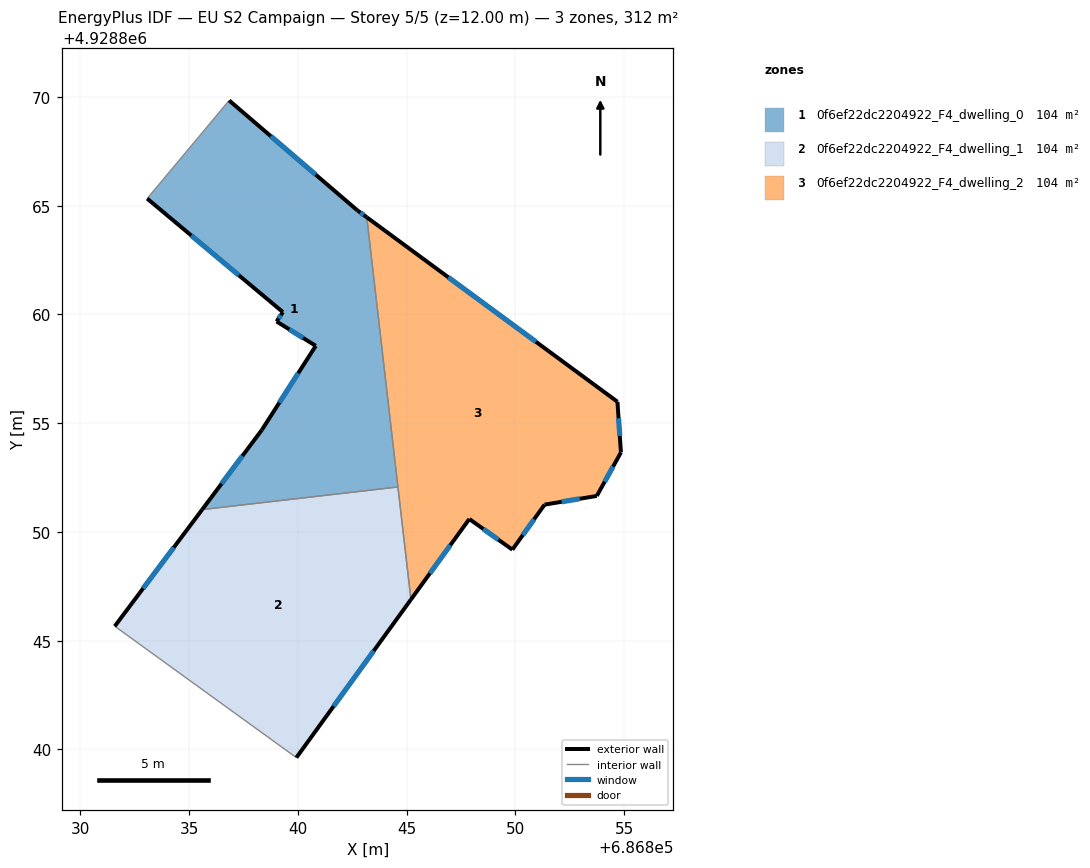
=== STOREY PLAN SPEC (per zone: floor XY polygon, exterior-wall plan segments, windows/doors) ===
zone 1: 0f6ef22dc2204922_F4_dwelling_0  (103.9 m²)
  floor: (686844.60, 4928852.07) (686843.17, 4928864.46) (686842.73, 4928864.79) (686836.84, 4928869.84) (686833.07, 4928865.33) (686839.31, 4928860.11) (686839.02, 4928859.68) (686840.82, 4928858.56) (686838.34, 4928854.69) (686835.60, 4928851.03)
  exterior wall: (686839.02, 4928859.68) – (686839.31, 4928860.11)  [0.5 m]
    window: (686839.11, 4928859.82) – (686839.22, 4928859.97)  [0.2 m²]
  exterior wall: (686839.31, 4928860.11) – (686833.07, 4928865.33)  [8.1 m]
    window: (686837.28, 4928861.80) – (686835.10, 4928863.63)  [3.0 m²]
  exterior wall: (686836.84, 4928869.84) – (686842.73, 4928864.79)  [7.8 m]
    window: (686838.76, 4928868.19) – (686840.81, 4928866.43)  [2.8 m²]
  exterior wall: (686842.73, 4928864.79) – (686843.17, 4928864.46)  [0.5 m]
    window: (686842.87, 4928864.68) – (686843.02, 4928864.57)  [0.2 m²]
  exterior wall: (686835.60, 4928851.03) – (686838.34, 4928854.69)  [4.6 m]
    window: (686836.49, 4928852.22) – (686837.45, 4928853.50)  [1.7 m²]
  exterior wall: (686838.34, 4928854.69) – (686840.82, 4928858.56)  [4.6 m]
    window: (686839.15, 4928855.94) – (686840.01, 4928857.30)  [1.7 m²]
  exterior wall: (686840.82, 4928858.56) – (686839.02, 4928859.68)  [2.1 m]
    window: (686840.23, 4928858.92) – (686839.61, 4928859.31)  [0.8 m²]
  interior walls: 3
zone 2: 0f6ef22dc2204922_F4_dwelling_1  (103.9 m²)
  floor: (686839.93, 4928839.63) (686845.20, 4928846.89) (686844.60, 4928852.07) (686835.60, 4928851.03) (686831.58, 4928845.67)
  exterior wall: (686831.58, 4928845.67) – (686835.60, 4928851.03)  [6.7 m]
    window: (686832.89, 4928847.41) – (686834.29, 4928849.28)  [2.5 m²]
  exterior wall: (686845.20, 4928846.89) – (686839.93, 4928839.63)  [9.0 m]
    window: (686843.48, 4928844.53) – (686841.64, 4928841.99)  [3.3 m²]
  interior walls: 3
zone 3: 0f6ef22dc2204922_F4_dwelling_2  (103.9 m²)
  floor: (686853.74, 4928851.66) (686854.85, 4928853.66) (686854.69, 4928855.99) (686843.17, 4928864.46) (686845.20, 4928846.89) (686847.88, 4928850.60) (686849.86, 4928849.19) (686851.34, 4928851.26)
  exterior wall: (686853.74, 4928851.66) – (686851.34, 4928851.26)  [2.4 m]
    window: (686852.96, 4928851.53) – (686852.12, 4928851.39)  [0.9 m²]
  exterior wall: (686851.34, 4928851.26) – (686849.86, 4928849.19)  [2.5 m]
    window: (686850.86, 4928850.58) – (686850.34, 4928849.86)  [0.9 m²]
  exterior wall: (686849.86, 4928849.19) – (686847.88, 4928850.60)  [2.4 m]
    window: (686849.22, 4928849.64) – (686848.52, 4928850.14)  [0.9 m²]
  exterior wall: (686847.88, 4928850.60) – (686845.20, 4928846.89)  [4.6 m]
    window: (686847.01, 4928849.39) – (686846.07, 4928848.10)  [1.7 m²]
  exterior wall: (686843.17, 4928864.46) – (686854.69, 4928855.99)  [14.3 m]
    window: (686846.91, 4928861.71) – (686850.94, 4928858.74)  [5.2 m²]
  exterior wall: (686854.69, 4928855.99) – (686854.85, 4928853.66)  [2.3 m]
    window: (686854.74, 4928855.23) – (686854.80, 4928854.41)  [0.9 m²]
  exterior wall: (686854.85, 4928853.66) – (686853.74, 4928851.66)  [2.3 m]
    window: (686854.49, 4928853.01) – (686854.10, 4928852.31)  [0.8 m²]
  interior walls: 2

=== DERIVED (storey summary) ===
Building: EU S2 Campaign
Storey: 5 of 5  (floor level z = 12.00 m)
Storey gross floor area: 311.7 m²
Zones on this storey: 3
  - 0f6ef22dc2204922_F4_dwelling_0: floor 103.9 m²; exterior wall 28.2 m (84.7 m²); 7 window(s) 10.4 m²; WWR 12.2%
  - 0f6ef22dc2204922_F4_dwelling_1: floor 103.9 m²; exterior wall 15.7 m (47.0 m²); 2 window(s) 5.7 m²; WWR 12.2%
  - 0f6ef22dc2204922_F4_dwelling_2: floor 103.9 m²; exterior wall 30.9 m (92.7 m²); 7 window(s) 11.3 m²; WWR 12.2%
Zone adjacency (shared interzone walls):
  - 0f6ef22dc2204922_F4_dwelling_0 ↔ 0f6ef22dc2204922_F4_dwelling_1
  - 0f6ef22dc2204922_F4_dwelling_0 ↔ 0f6ef22dc2204922_F4_dwelling_2
  - 0f6ef22dc2204922_F4_dwelling_1 ↔ 0f6ef22dc2204922_F4_dwelling_2